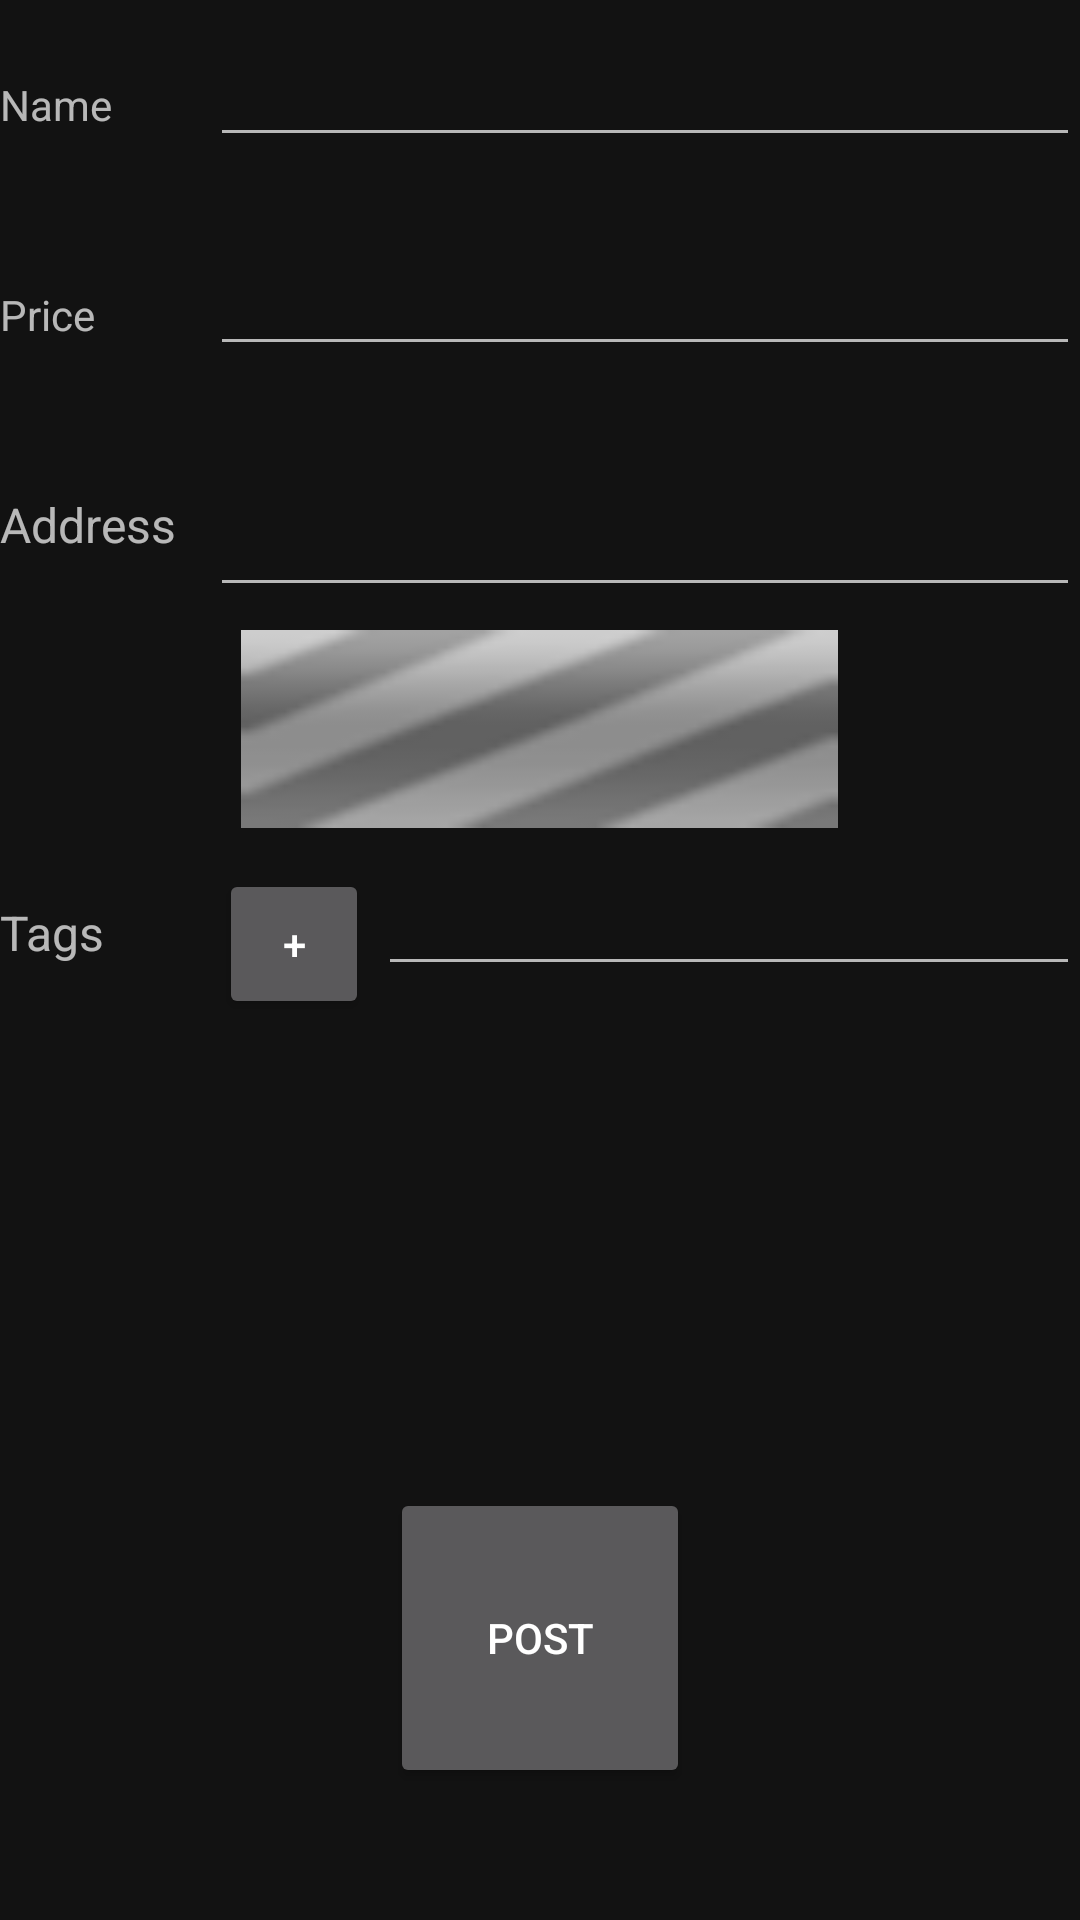

Android layout source for this screen:
<!-- AndroidManifest.xml: application theme AppTheme -->
<!-- res/layout/activity_post_product.xml -->
<?xml version="1.0" encoding="utf-8"?>
<LinearLayout xmlns:android="http://schemas.android.com/apk/res/android"
    xmlns:app="http://schemas.android.com/apk/res-auto"
    xmlns:tools="http://schemas.android.com/tools"
    android:layout_width="match_parent"
    android:layout_height="match_parent"
    android:layout_margin="20dp"
    android:orientation="vertical"
    tools:context=".post.activity.PostProductActivity">


    <LinearLayout
        android:id="@+id/product_name_container_layout"
        android:layout_width="match_parent"
        android:layout_height="@dimen/inner_layout_height"
        android:layout_margin="@dimen/inner_layout_margin"
        android:orientation="horizontal"
        android:textSize="@dimen/text_size">

        <TextView
            android:id="@+id/product_name_label"
            android:layout_width="@dimen/label_container_width"
            android:layout_height="match_parent"
            android:gravity="center_vertical"
            android:text="@string/name_label">
        </TextView>

        <EditText
            android:id="@+id/product_name"
            android:layout_width="match_parent"
            android:layout_height="wrap_content">
        </EditText>
    </LinearLayout>

    <LinearLayout
        android:id="@+id/product_price_container_layout"
        android:layout_width="match_parent"
        android:layout_height="@dimen/inner_layout_height"
        android:layout_margin="@dimen/inner_layout_margin"
        android:orientation="horizontal"
        android:textSize="@dimen/text_size">

        <TextView
            android:id="@+id/product_price_label"
            android:layout_width="@dimen/label_container_width"
            android:layout_height="match_parent"
            android:gravity="center_vertical"
            android:text="@string/price_label">
        </TextView>

        <EditText
            android:id="@+id/product_price"
            android:layout_width="match_parent"
            android:layout_height="wrap_content"
            android:textSize="@dimen/text_size">
        </EditText>

    </LinearLayout>

    <LinearLayout
        android:id="@+id/product_loc_container_layout"
        android:layout_width="match_parent"
        android:layout_height="@dimen/inner_layout_height"
        android:layout_margin="@dimen/inner_layout_margin"
        android:orientation="horizontal">

        <TextView
            android:id="@+id/product_loc_label"
            android:layout_width="@dimen/label_container_width"
            android:layout_height="match_parent"
            android:gravity="center_vertical"
            android:text="@string/loc_label"
            android:textSize="@dimen/text_size">
        </TextView>

        <EditText
            android:id="@+id/product_address"
            android:layout_width="match_parent"
            android:layout_height="wrap_content"
            android:inputType="textMultiLine"
            android:textSize="@dimen/text_size"
            android:lines="2">
        </EditText>
    </LinearLayout>

    <ProgressBar
        android:id="@+id/progressBar"
        style="@android:style/Widget.ProgressBar.Horizontal"
        android:layout_width="199dp"
        android:layout_height="66dp"
        android:layout_centerInParent="true"
        android:layout_gravity="center"
        android:indeterminate="true">
    </ProgressBar>

    <LinearLayout
        android:id="@+id/product_tag_container_layout"
        android:layout_width="match_parent"
        android:layout_height="@dimen/inner_layout_height"
        android:layout_margin="@dimen/inner_layout_margin">

        <TextView
            android:id="@+id/product_tag_label"
            android:layout_width="@dimen/label_container_width"
            android:layout_height="match_parent"
            android:gravity="center_vertical"
            android:text="@string/tag_label"
            android:textSize="@dimen/text_size">
        </TextView>

        <Button
            android:id="@+id/tags_add_button"
            android:layout_width="@dimen/add_tag_button_size"
            android:layout_height="@dimen/add_tag_button_size"
            android:layout_margin="@dimen/small_button_margin"
            android:gravity="center"
            android:text="@string/add_label">
        </Button>

        <EditText
            android:id="@+id/new_tag"
            android:layout_width="match_parent"
            android:layout_height="wrap_content"
            android:gravity="center"
            android:textSize="@dimen/text_size">
        </EditText>

    </LinearLayout>


    <com.google.android.material.chip.ChipGroup
        android:id="@+id/tags_list"
        android:layout_width="match_parent"
        android:layout_height="@dimen/tags_group_height"
        android:layout_alignParentEnd="true"
        android:layout_alignParentRight="true"
        app:singleLine="false">
    </com.google.android.material.chip.ChipGroup>


    <Button
        android:id="@+id/post_button"
        android:layout_width="@dimen/submit_button_width"
        android:layout_height="@dimen/submit_button_height"
        android:layout_gravity="center"
        android:text="@string/post_button_text">
    </Button>


</LinearLayout>
<!-- resources referenced by this layout -->
<resources>
  <dimen name="add_tag_button_size">50dp</dimen>
  <dimen name="inner_layout_height">70dp</dimen>
  <dimen name="inner_layout_margin">0dp</dimen>
  <dimen name="label_container_width">70dp</dimen>
  <dimen name="small_button_margin">3dp</dimen>
  <dimen name="submit_button_height">100dp</dimen>
  <dimen name="submit_button_width">100dp</dimen>
  <dimen name="tags_group_height">150dp</dimen>
  <dimen name="text_size">16dp</dimen>
  <string name="add_label">+</string>
  <string name="loc_label">Address</string>
  <string name="name_label">Name</string>
  <string name="post_button_text">POST</string>
  <string name="price_label">Price</string>
  <string name="tag_label">Tags</string>
  <style name="AppTheme" parent="Theme.MaterialComponents.NoActionBar">
          
          <item name="colorPrimary">@color/colorPrimary</item>
          <item name="colorPrimaryDark">@color/colorPrimaryDark</item>
          <item name="colorAccent">@color/colorAccent</item>
          </style>
  <color name="colorPrimary">#008577</color>
  <color name="colorPrimaryDark">#00574B</color>
  <color name="colorAccent">#D81B60</color>
</resources>
